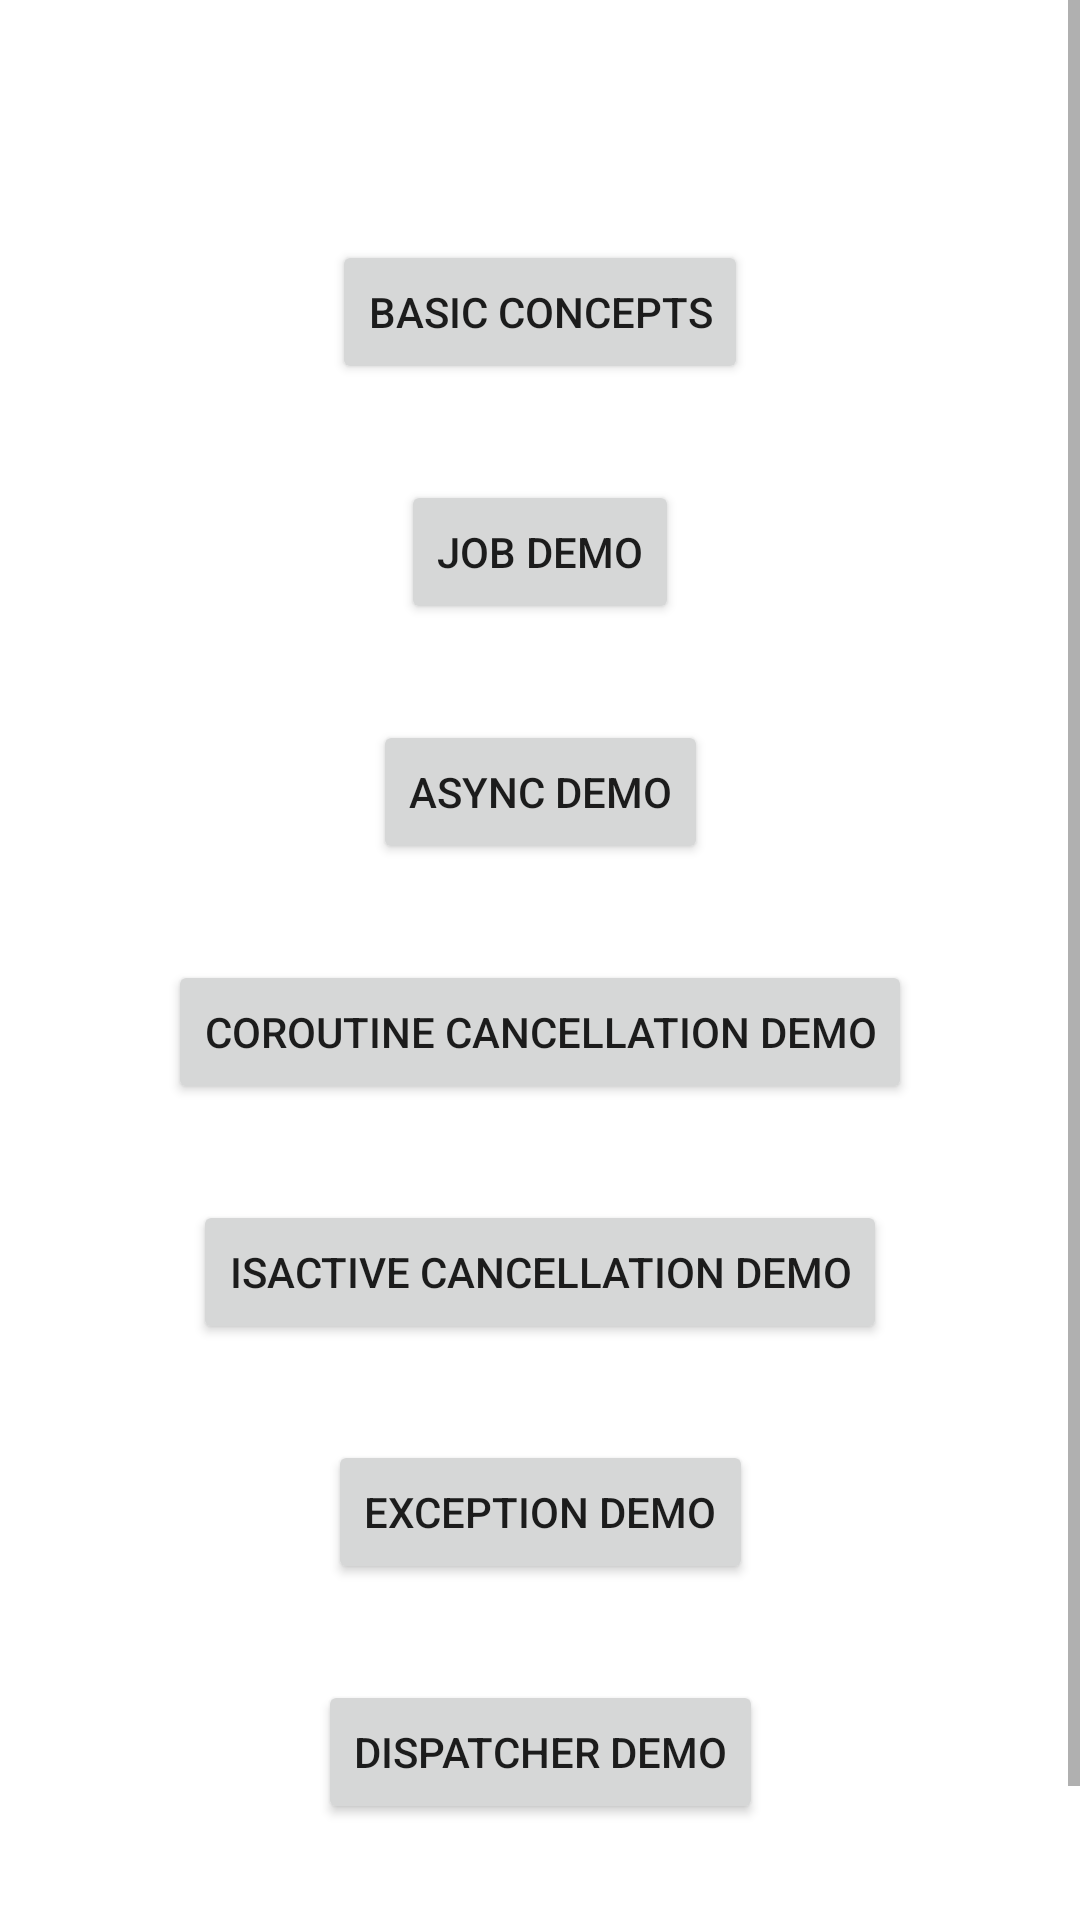

Write the Android layout XML for this screen, with the resource values it uses.
<!-- AndroidManifest.xml: application theme Theme.CoroutineDemos -->
<!-- res/layout/activity_main.xml -->
<?xml version="1.0" encoding="utf-8"?>
<androidx.constraintlayout.widget.ConstraintLayout xmlns:android="http://schemas.android.com/apk/res/android"
    xmlns:app="http://schemas.android.com/apk/res-auto"
    xmlns:tools="http://schemas.android.com/tools"
    android:layout_width="match_parent"
    android:layout_height="match_parent"
    tools:context=".MainActivity">
<ScrollView
    android:layout_width="match_parent"
    android:layout_height="wrap_content"
    app:layout_constraintEnd_toEndOf="parent"
    app:layout_constraintStart_toStartOf="parent"
    app:layout_constraintTop_toTopOf="parent">
    <androidx.constraintlayout.widget.ConstraintLayout
        android:layout_width="match_parent"
        android:layout_height="match_parent"
        >

    <Button
        android:id="@+id/button1"
        android:layout_width="wrap_content"
        android:layout_height="wrap_content"
        android:layout_marginTop="80dp"
        android:text="Basic Concepts"
        app:layout_constraintEnd_toEndOf="parent"
        app:layout_constraintStart_toStartOf="parent"
        app:layout_constraintTop_toTopOf="parent" />

    <Button
        android:id="@+id/button2"
        android:layout_width="wrap_content"
        android:layout_height="wrap_content"
        android:layout_marginTop="80dp"
        android:text="Job Demo"
        app:layout_constraintEnd_toEndOf="parent"
        app:layout_constraintStart_toStartOf="parent"
        app:layout_constraintTop_toTopOf="@+id/button1" />

    <Button
        android:id="@+id/button3"
        android:layout_width="wrap_content"
        android:layout_height="wrap_content"
        android:layout_marginTop="80dp"
        android:text="Async Demo"
        app:layout_constraintEnd_toEndOf="parent"
        app:layout_constraintStart_toStartOf="parent"
        app:layout_constraintTop_toTopOf="@+id/button2" />
    <Button
        android:id="@+id/button4"
        android:layout_width="wrap_content"
        android:layout_height="wrap_content"
        android:layout_marginTop="80dp"
        android:text="Coroutine Cancellation Demo"
        app:layout_constraintEnd_toEndOf="parent"
        app:layout_constraintStart_toStartOf="parent"
        app:layout_constraintTop_toTopOf="@+id/button3" />

    <Button
        android:id="@+id/button5"
        android:layout_width="wrap_content"
        android:layout_height="wrap_content"
        android:layout_marginTop="80dp"
        android:text="isActive Cancellation Demo"
        app:layout_constraintEnd_toEndOf="parent"
        app:layout_constraintStart_toStartOf="parent"
        app:layout_constraintTop_toTopOf="@+id/button4" />

        <Button
            android:id="@+id/button6"
            android:layout_width="wrap_content"
            android:layout_height="wrap_content"
            android:layout_marginTop="80dp"
            android:text="Exception Demo"
            app:layout_constraintEnd_toEndOf="parent"
            app:layout_constraintStart_toStartOf="parent"
            app:layout_constraintTop_toTopOf="@+id/button5" />

        <Button
            android:id="@+id/button7"
            android:layout_width="wrap_content"
            android:layout_height="wrap_content"
            android:layout_marginTop="80dp"
            android:text="Dispatcher Demo"
            app:layout_constraintEnd_toEndOf="parent"
            app:layout_constraintStart_toStartOf="parent"
            app:layout_constraintTop_toTopOf="@+id/button6" />

        <Button
            android:id="@+id/button8"
            android:layout_width="wrap_content"
            android:layout_height="wrap_content"
            android:layout_marginTop="80dp"
            android:text="Image Processing Demo"
            app:layout_constraintEnd_toEndOf="parent"
            app:layout_constraintStart_toStartOf="parent"
            app:layout_constraintTop_toTopOf="@+id/button7" />

    </androidx.constraintlayout.widget.ConstraintLayout>
</ScrollView>
</androidx.constraintlayout.widget.ConstraintLayout>
<!-- resources referenced by this layout -->
<resources>
  <style name="Theme.CoroutineDemos" parent="Theme.MaterialComponents.DayNight.DarkActionBar">
          
          <item name="colorPrimary">@color/purple_500</item>
          <item name="colorPrimaryVariant">@color/purple_700</item>
          <item name="colorOnPrimary">@color/white</item>
          
          <item name="colorSecondary">@color/teal_200</item>
          <item name="colorSecondaryVariant">@color/teal_700</item>
          <item name="colorOnSecondary">@color/black</item>
          
          <item name="android:statusBarColor" tools:targetApi="l">?attr/colorPrimaryVariant</item>
          
      </style>
  <!-- not gathered from this repository: default colours our renderer supplied (Android Studio template values) -->
  <color name="purple_500">#FF6200EE</color>
  <color name="purple_700">#FF3700B3</color>
  <color name="teal_200">#FF03DAC5</color>
  <color name="teal_700">#FF018786</color>
  <color name="black">#FF000000</color>
  <color name="white">#FFFFFFFF</color>
</resources>
